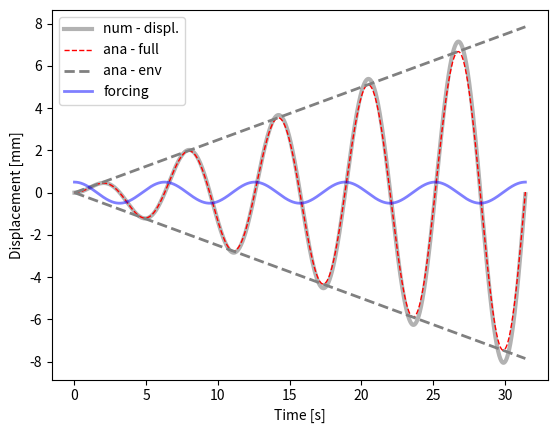

Write the Python code that produced this figure.
#!/usr/bin/env python3
# -*- coding: utf-8 -*-
"""
Created on Tue May 21 15:22:11 2019

@author: jtbabbe
"""

"""

solve second order, non-homogeneous ODE: undamped harmonic oscillator

- compare analytical and numerical

ODE: my''(t) + gy'(t) + ky(t) = f(t)
        w0**2 = k/m

ana. solution:
    y(t) = F/( (2*w0**2))*sin(w0*t)


    TODO - compare Euler and Runge-Kutta

"""

import matplotlib.pyplot as plt
import numpy as np

#-------------------------------0----------------------------------------
#                   fct. defintion
#------------------------------------------------------------------------
def num_sol( at, y0, par):
    """
    - solve second order ODE for forced, undamped oscillation by solving two first order ODEs
       ODE:  y''(t) + ky(t) = f(t)
                              f(t) = F*cos(w*t)
    :param y0:         - IC
    :param at  :       - time vector
    :param par :       - dictionary with fct parameters
    :return: ay_hat    - forward Euler
    """
    nSteps    = at.shape[0]
    # create vectors for displacement and velocity
    au_hat    = np.zeros( nSteps)
    av_hat    = np.zeros( at.shape[0])
    #:TODO set the initial conditions
    au_hat[0] = y0[0]
    av_hat[0] = y0[1]
    for i in range( nSteps-1):
        # slope at previous time step
        fn1 = av_hat[i]
        fn2 = -par['w0']**2*au_hat[i] + par['F']*np.cos(par['w']*at[i])
        # Euler formula: y[n+1] = y[n] + fn*h
        au_hat[i+1] = au_hat[i] + fn1*par['h']
        av_hat[i+1] = av_hat[i] + fn2*par['h']
    return au_hat, av_hat

#-------------------------------1----------------------------------------
#                   params, files, dir
#------------------------------------------------------------------------
dPar = {#frequencies
        'w0' :    1, #= sqrt(k/m) --> natural frequency
        'w'  :    1, # --> frequency of forcing function
        # forcing function
        'F'  : 0.5, #20,
        # initial conditions for displ. and velocity
        'y01' : 0, 'y02' : 0,
        # time stepping
        'h'  : 1e-2,
        'tStart' : 0,
        'tStop'  : 10*np.pi,}

#--------------------------------2---------------------------------------
#                      analytical solution
#------------------------------------------------------------------------
a_t = np.arange( dPar['tStart'], dPar['tStop']+dPar['h'], dPar['h'])
# forcing function
fct_t     = dPar['F']*np.cos( dPar['w']*a_t)
# :TODO  - write down the analyitcal soltuion
ay_ana1   = dPar['F']/((2*dPar['w0']**2))*a_t*np.sin(dPar['w0']*a_t)
# envelope
preFacAna = dPar['F']/(2*dPar['w0']**2)
ay_ana2   = preFacAna * a_t

#--------------------------------3---------------------------------------
#                      numerical solutions
#------------------------------------------------------------------------
aU_num, aV_num = num_sol(  a_t, [dPar['y01'], dPar['y02']], dPar)

#--------------------------------4---------------------------------------
#                            plots
#------------------------------------------------------------------------
plt.figure(1)
ax = plt.subplot( 111) #plt.axes( [.12, .12, .83, .83])
# plot the numerical approximation
ax.plot( a_t, aU_num,   'k-', lw = 3, alpha = .3, label = 'num - displ.')
# analytical solution and envelope fct.
ax.plot( a_t,  ay_ana1, 'r--', lw = 1, label = 'ana - full')
ax.plot( a_t,  ay_ana2,  '--', color = '.5', lw = 2, label = 'ana - env')
ax.plot( a_t,  -ay_ana2, '--', color = '.5', lw = 2)
ax.plot( a_t, fct_t, 'b-', lw = 2, alpha = .5, label ='forcing')
ax.set_xlabel( 'Time [s]')
ax.set_ylabel( 'Displacement [mm]')
ax.legend( loc = 'upper left')
plt.show()

#--------------------------------5---------------------------------------
#                            print
#------------------------------------------------------------------------

print()
print("Hooke's law is likely not realistic here, as the relationship between force \
and displacement is not linear when w0 = w.  When a material is being forced at its resonant\
 frequency, it responds exponentially")
print()
print("Observations: The displacement continues to increase, even as the force stays the same.\
 This is because the force is in-phase with the material's response")

